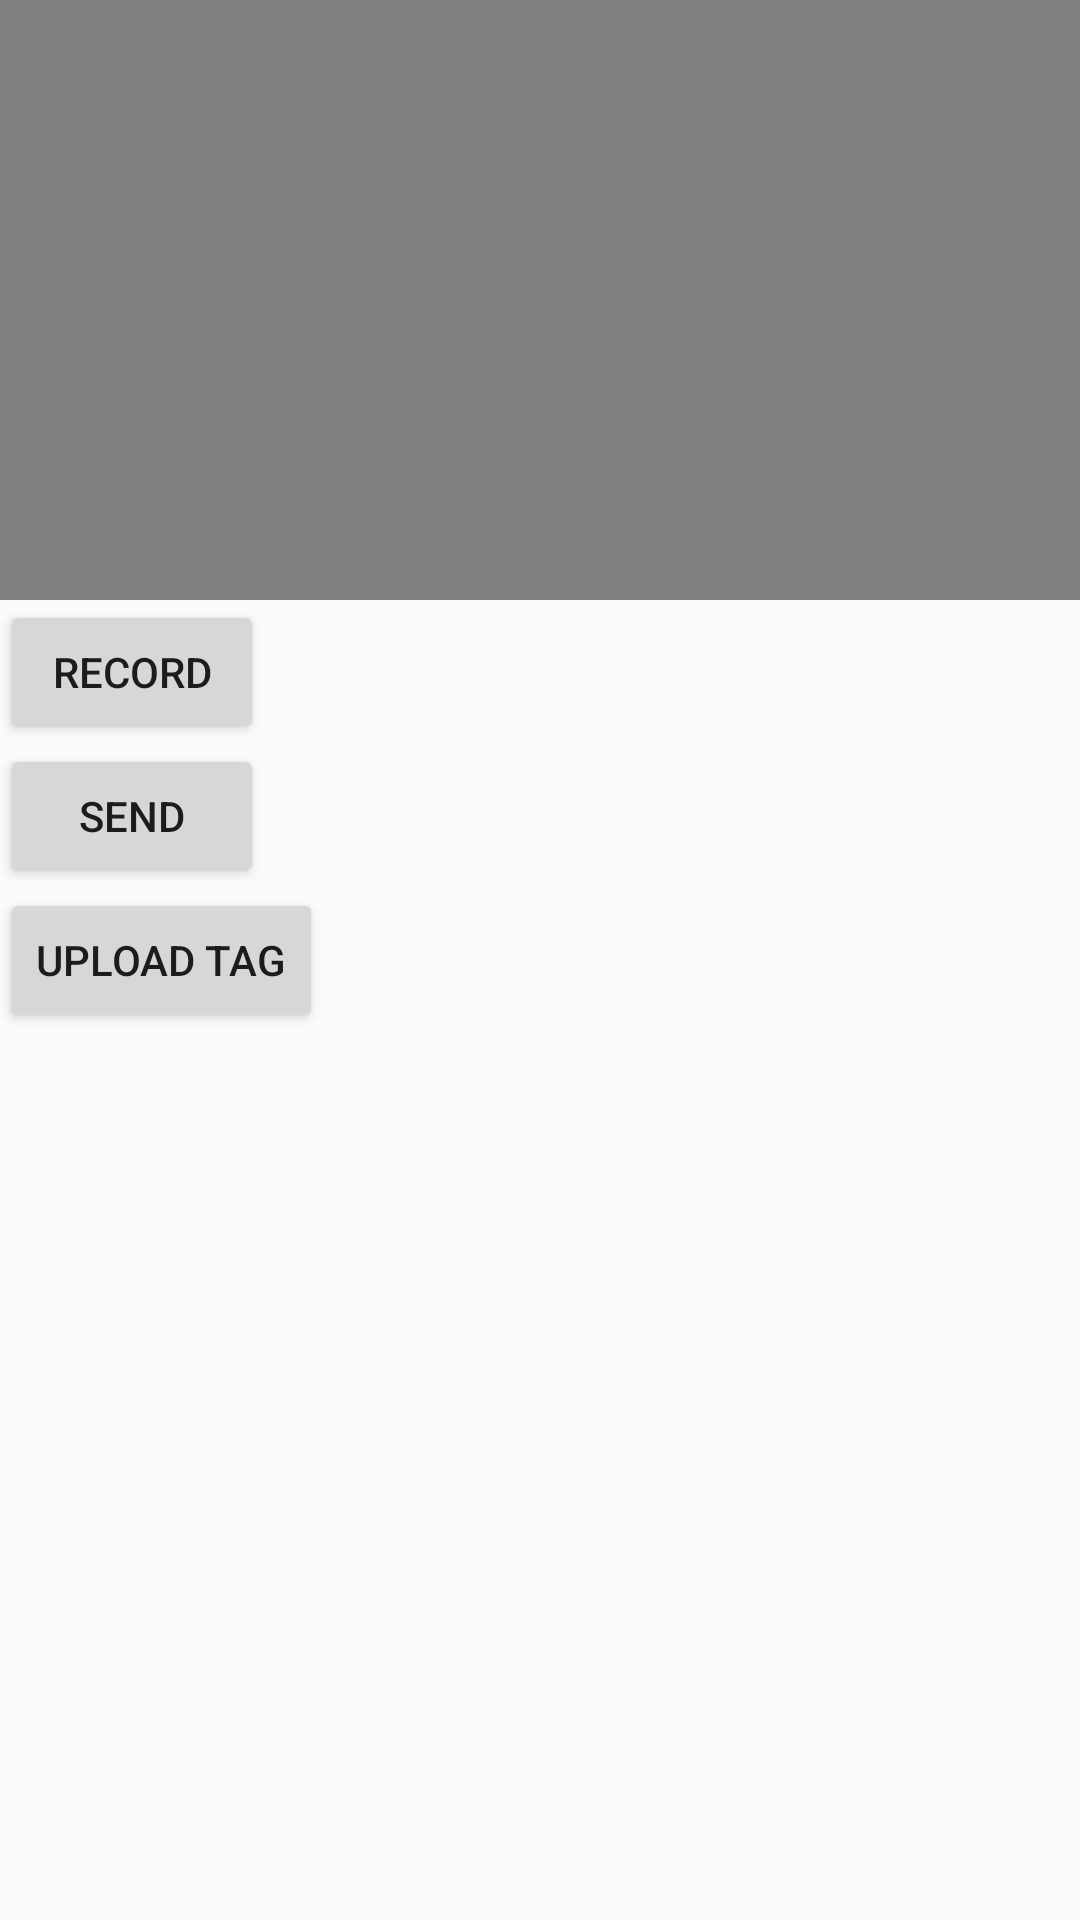

Write the Android layout XML for this screen, with the resource values it uses.
<!-- AndroidManifest.xml: application theme AppTheme -->
<!-- res/layout/activity_video.xml -->
<?xml version="1.0" encoding="utf-8"?>
<layout>
    <data>
        <variable
            name="title"
            type="String" />
    </data>
    <LinearLayout xmlns:android="http://schemas.android.com/apk/res/android"
        android:layout_width="match_parent"
        android:layout_height="match_parent"
        android:orientation="vertical">

        <VideoView
            android:id="@+id/video_view"
            android:layout_width="match_parent"
            android:layout_height="200dp" />

        <Button
            android:id="@+id/record"
            android:layout_width="wrap_content"
            android:layout_height="wrap_content"
            android:text="Record"/>
        <Button
            android:id="@+id/upload"
            android:layout_width="wrap_content"
            android:layout_height="wrap_content"
            android:text="Send"/>
        <Button
            android:id="@+id/upload_tag"
            android:layout_width="wrap_content"
            android:layout_height="wrap_content"
            android:text="Upload Tag"/>
    </LinearLayout>
</layout>
<!-- resources referenced by this layout -->
<resources>
  <style name="AppTheme" parent="Theme.AppCompat.Light.NoActionBar">
          
          <item name="colorPrimary">@color/colorPrimary</item>
          <item name="colorPrimaryDark">@color/colorPrimary</item>
          <item name="colorAccent">@color/colorAccent</item>
      </style>
  <color name="colorPrimary">#f42354</color>
  <color name="colorAccent">#f42354</color>
</resources>
